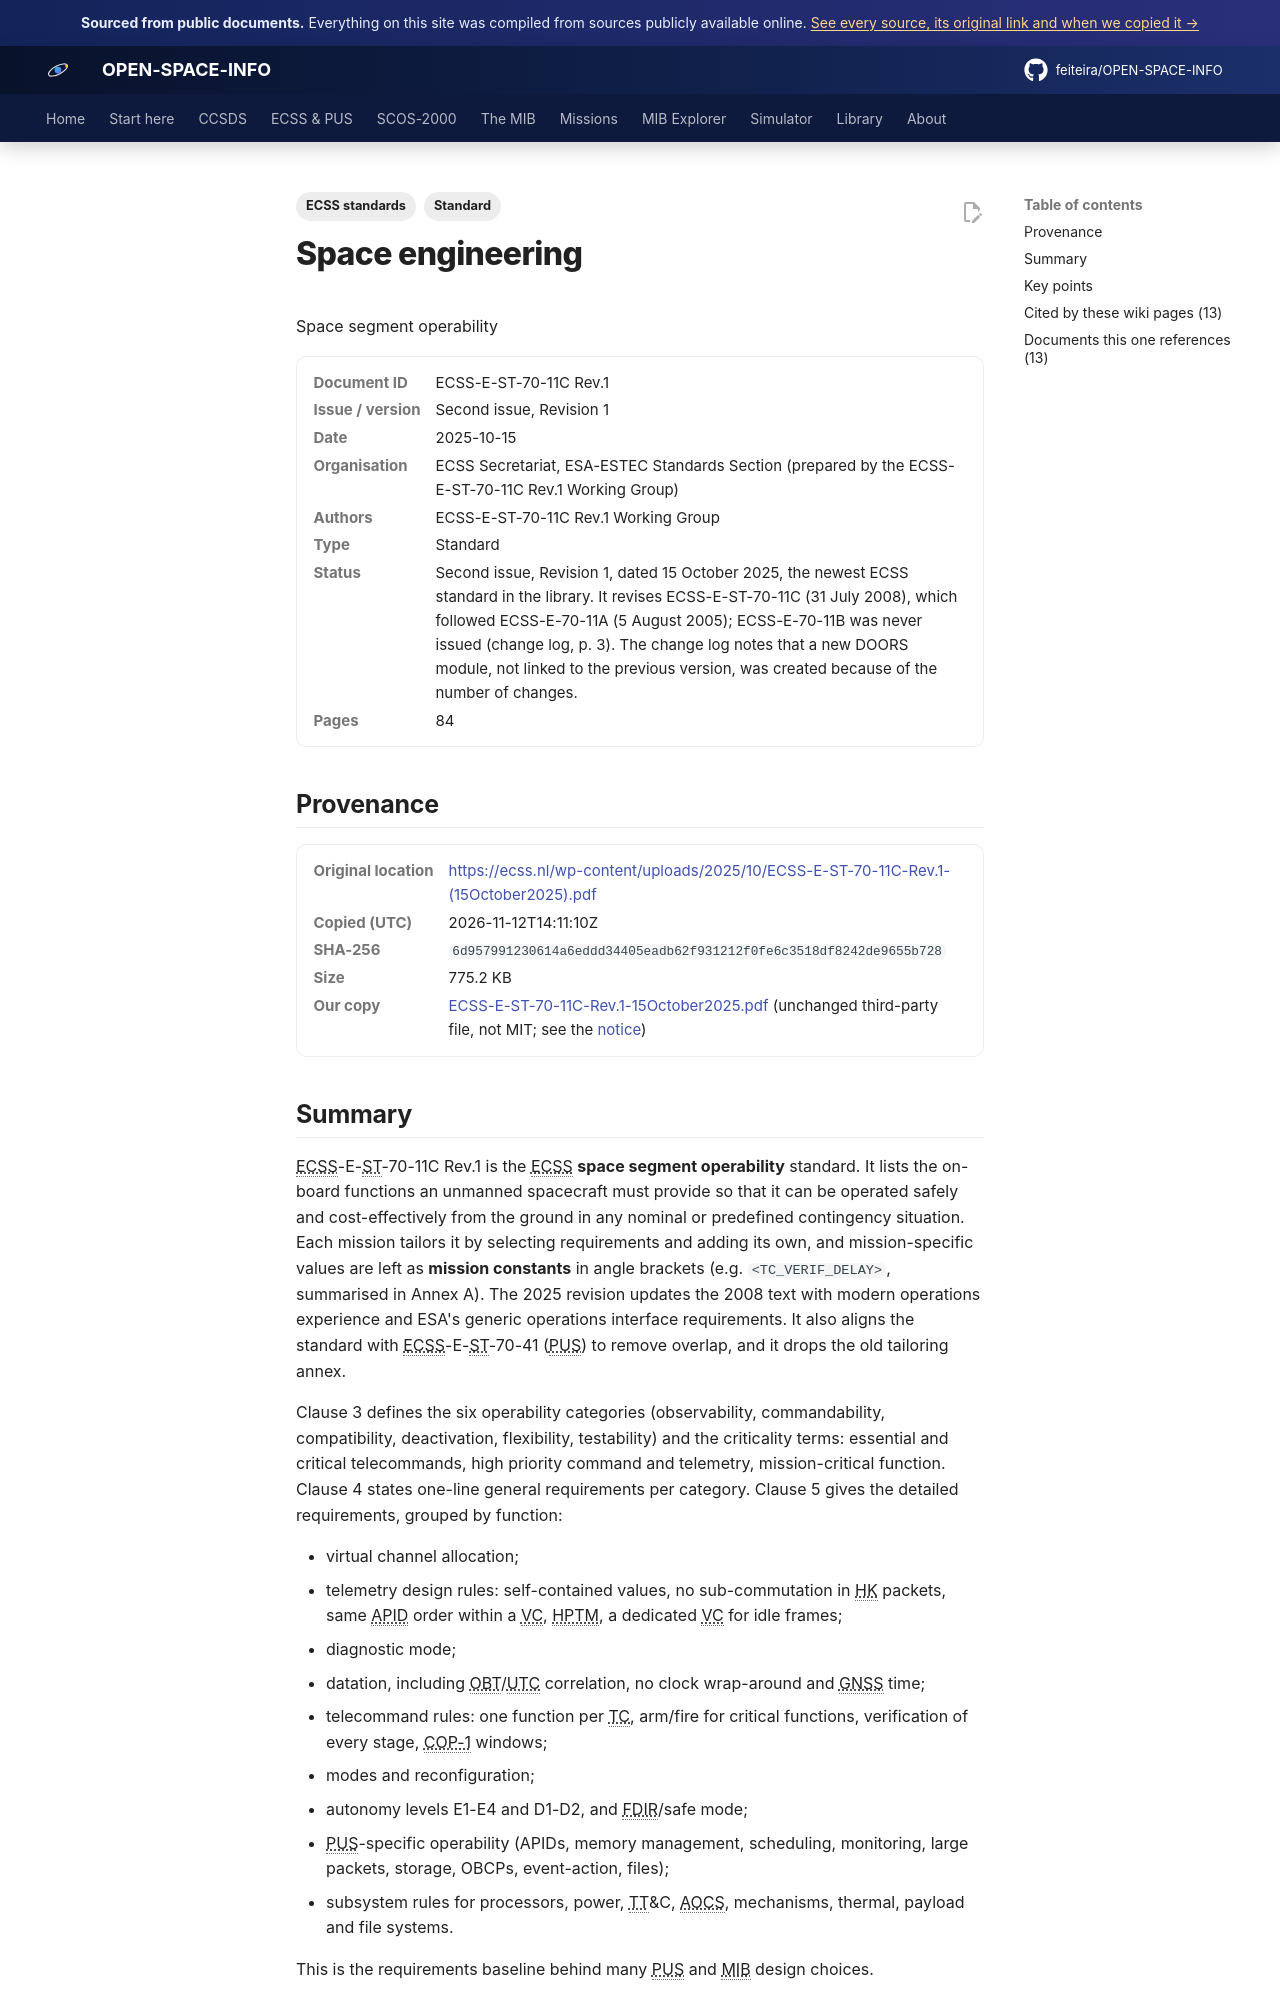

repository: feiteira/OPEN-SPACE-INFO · page: library/ecss-e-st-70-11c-rev-1-15october2025/index.html · generator: mkdocs

---
title: "ECSS-E-ST-70-11C Rev.1 Space segment operability"
description: "ECSS-E-ST-70-11C Rev.1 is the ECSS space segment operability standard."
tags: ["Standard", "ECSS standards"]
sources: [ecss-e-st-70-11c-rev-1-15october2025]
---

# Space engineering
Space segment operability

<dl class="osi-meta"><dt>Document ID</dt><dd>ECSS-E-ST-70-11C Rev.1</dd><dt>Issue / version</dt><dd>Second issue, Revision 1</dd><dt>Date</dt><dd>2025-10-15</dd><dt>Organisation</dt><dd>ECSS Secretariat, ESA-ESTEC Standards Section (prepared by the ECSS-E-ST-70-11C Rev.1 Working Group)</dd><dt>Authors</dt><dd>ECSS-E-ST-70-11C Rev.1 Working Group</dd><dt>Type</dt><dd>Standard</dd><dt>Status</dt><dd>Second issue, Revision 1, dated 15 October 2025, the newest ECSS standard in the library. It revises ECSS-E-ST-70-11C (31 July 2008), which followed ECSS-E-70-11A (5 August 2005); ECSS-E-70-11B was never issued (change log, p. 3). The change log notes that a new DOORS module, not linked to the previous version, was created because of the number of changes.</dd><dt>Pages</dt><dd>84</dd></dl>

## Provenance

<dl class="osi-meta"><dt>Original location</dt><dd><a href="https://ecss.nl/wp-content/uploads/2025/10/ECSS-E-ST-70-11C-Rev.1-(15October2025).pdf" rel="noopener">https://ecss.nl/wp-content/uploads/2025/10/ECSS-E-ST-70-11C-Rev.1-(15October2025).pdf</a></dd><dt>Copied (UTC)</dt><dd>2026-11-12T14:11:10Z</dd><dt>SHA-256</dt><dd><code>6d957991230614a6eddd34405eadb62f931212f0fe6c3518df8242de9655b728</code></dd><dt>Size</dt><dd>775.2 KB</dd><dt>Our copy</dt><dd><a href="../third-party/ecss/ECSS-E-ST-70-11C-Rev.1-15October2025.pdf">ECSS-E-ST-70-11C-Rev.1-15October2025.pdf</a> (unchanged third-party file, not MIT; see the <a href="../third-party/NOTICE/">notice</a>)</dd></dl>

## Summary

ECSS-E-ST-70-11C Rev.1 is the ECSS **space segment operability** standard. It lists the on-board functions an unmanned spacecraft must provide so that it can be operated safely and cost-effectively from the ground in any nominal or predefined contingency situation. Each mission tailors it by selecting requirements and adding its own, and mission-specific values are left as **mission constants** in angle brackets (e.g. `<TC_VERIF_DELAY>`, summarised in Annex A). The 2025 revision updates the 2008 text with modern operations experience and ESA's generic operations interface requirements. It also aligns the standard with ECSS-E-ST-70-41 (PUS) to remove overlap, and it drops the old tailoring annex.

Clause 3 defines the six operability categories (observability, commandability, compatibility, deactivation, flexibility, testability) and the criticality terms: essential and critical telecommands, high priority command and telemetry, mission-critical function. Clause 4 states one-line general requirements per category. Clause 5 gives the detailed requirements, grouped by function:

* virtual channel allocation;
* telemetry design rules: self-contained values, no sub-commutation in HK packets, same APID order within a VC, HPTM, a dedicated VC for idle frames;
* diagnostic mode;
* datation, including OBT/UTC correlation, no clock wrap-around and GNSS time;
* telecommand rules: one function per TC, arm/fire for critical functions, verification of every stage, COP-1 windows;
* modes and reconfiguration;
* autonomy levels E1-E4 and D1-D2, and FDIR/safe mode;
* PUS-specific operability (APIDs, memory management, scheduling, monitoring, large packets, storage, OBCPs, event-action, files);
* subsystem rules for processors, power, TT&C, AOCS, mechanisms, thermal, payload and file systems.

This is the requirements baseline behind many PUS and MIB design choices.
